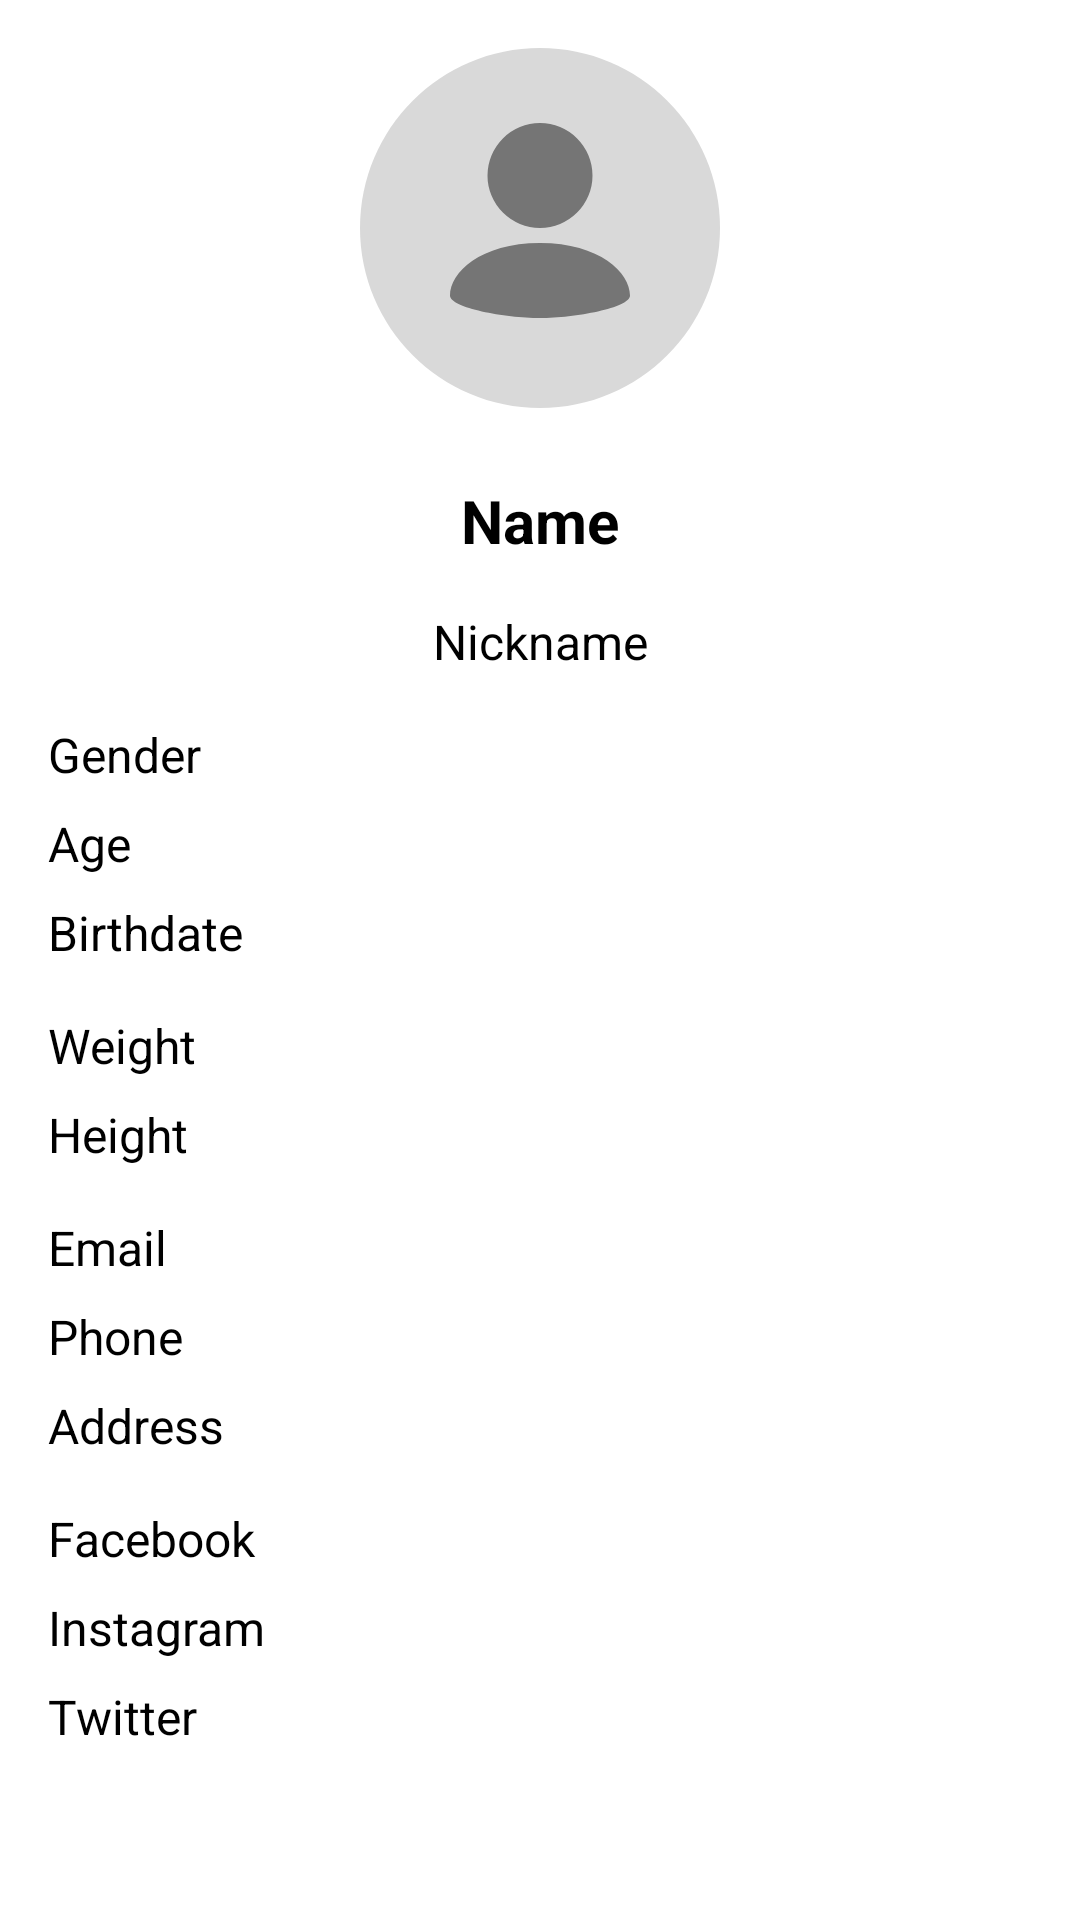

This screen was rendered from an Android layout file. Write that file and the resources it references.
<!-- AndroidManifest.xml: application theme Theme.Slambook -->
<!-- res/layout/activity_slambook_details.xml -->
<?xml version="1.0" encoding="utf-8"?>
<ScrollView
    xmlns:android="http://schemas.android.com/apk/res/android"
    android:layout_width="match_parent"
    android:layout_height="match_parent"
    android:padding="16dp"
    android:background="@color/white">

    <LinearLayout
        android:layout_width="match_parent"
        android:layout_height="wrap_content"
        android:orientation="vertical">

        
        <ImageView
            android:id="@+id/avatarImageView"
            android:layout_width="120dp"
            android:layout_height="120dp"
            android:layout_gravity="center"
            android:layout_marginBottom="16dp"
            android:src="@drawable/avatar_placeholder"
            android:contentDescription="Avatar"
            android:scaleType="centerCrop" />

        
        <TextView
            android:id="@+id/nameTextView"
            android:layout_width="match_parent"
            android:layout_height="wrap_content"
            android:textSize="20sp"
            android:textStyle="bold"
            android:gravity="center"
            android:text="Name"
            android:layout_marginTop="8dp"
            android:layout_marginBottom="16dp" />

        
        <TextView
            android:id="@+id/nicknameTextView"
            android:layout_width="match_parent"
            android:layout_height="wrap_content"
            android:textSize="16sp"
            android:gravity="center"
            android:text="Nickname"
            android:layout_marginBottom="16dp" />

        
        <TextView
            android:id="@+id/genderTextView"
            android:layout_width="match_parent"
            android:layout_height="wrap_content"
            android:textSize="16sp"
            android:text="Gender"
            android:layout_marginBottom="8dp" />

        
        <TextView
            android:id="@+id/ageTextView"
            android:layout_width="match_parent"
            android:layout_height="wrap_content"
            android:textSize="16sp"
            android:text="Age"
            android:layout_marginBottom="8dp" />

        
        <TextView
            android:id="@+id/birthDateTextView"
            android:layout_width="match_parent"
            android:layout_height="wrap_content"
            android:textSize="16sp"
            android:text="Birthdate"
            android:layout_marginBottom="16dp" />

        
        <TextView
            android:id="@+id/weightTextView"
            android:layout_width="match_parent"
            android:layout_height="wrap_content"
            android:textSize="16sp"
            android:text="Weight"
            android:layout_marginBottom="8dp" />

        <TextView
            android:id="@+id/heightTextView"
            android:layout_width="match_parent"
            android:layout_height="wrap_content"
            android:textSize="16sp"
            android:text="Height"
            android:layout_marginBottom="16dp" />

        
        <TextView
            android:id="@+id/emailTextView"
            android:layout_width="match_parent"
            android:layout_height="wrap_content"
            android:textSize="16sp"
            android:text="Email"
            android:layout_marginBottom="8dp" />

        <TextView
            android:id="@+id/phoneTextView"
            android:layout_width="match_parent"
            android:layout_height="wrap_content"
            android:textSize="16sp"
            android:text="Phone"
            android:layout_marginBottom="8dp" />

        <TextView
            android:id="@+id/addressTextView"
            android:layout_width="match_parent"
            android:layout_height="wrap_content"
            android:textSize="16sp"
            android:text="Address"
            android:layout_marginBottom="16dp" />

        
        <TextView
            android:id="@+id/facebookTextView"
            android:layout_width="match_parent"
            android:layout_height="wrap_content"
            android:textSize="16sp"
            android:text="Facebook"
            android:layout_marginBottom="8dp" />

        <TextView
            android:id="@+id/instagramTextView"
            android:layout_width="match_parent"
            android:layout_height="wrap_content"
            android:textSize="16sp"
            android:text="Instagram"
            android:layout_marginBottom="8dp" />

        <TextView
            android:id="@+id/twitterTextView"
            android:layout_width="match_parent"
            android:layout_height="wrap_content"
            android:textSize="16sp"
            android:text="Twitter"
            android:layout_marginBottom="8dp" />
    </LinearLayout>
</ScrollView>
<!-- resources referenced by this layout -->
<resources>
  <color name="white">#FFFFFF</color>
  <!-- drawable avatar_placeholder (drawable) -->
  <vector xmlns:android="http://schemas.android.com/apk/res/android"
      android:width="100dp"
      android:height="100dp"
      android:viewportWidth="24"
      android:viewportHeight="24">
  
      
      <path
          android:fillColor="#D9D9D9"
          android:pathData="M12,0C5.373,0,0,5.373,0,12s5.373,12,12,12,12,-5.373,12,-12S18.627,0,12,0z" />
  
      
      <path
          android:fillColor="#757575"
          android:pathData="M12,12a3.5,3.5 0 1,1 0,-7,3.5,3.5 0 1,1 0,7zm0,1c-4,0 -6,2 -6,3.5 0,0.828 3.667,1.5 6,1.5s6,-0.672 6,-1.5C18,15 16,13 12,13z" />
  </vector>
  <style name="Theme.Slambook" parent="Theme.MaterialComponents.DayNight.NoActionBar">
          
          <item name="colorPrimary">@color/primary_color</item>
          <item name="colorPrimaryDark">@color/primary_color</item>
          <item name="colorAccent">@color/secondary_color</item>
  
          
          <item name="android:textColorPrimary">@color/black</item>  
          <item name="android:textColorSecondary">@color/dark_gray</item> 
          <item name="android:textColor">@color/black</item> 
  
          
          <item name="colorOnSurface">@color/black</item> 
          <item name="colorOnBackground">@color/black</item> 
  
          
          <item name="android:statusBarColor">@color/primary_color</item>
  
          
          <item name="buttonStyle">@style/Widget.AppCompat.Button</item>
      </style>
  <color name="primary_color">#491B6D</color>
  <color name="secondary_color">#FFCDD2</color>
  <color name="black">#1D1D1D</color>
  <color name="dark_gray">#424242</color>
</resources>
